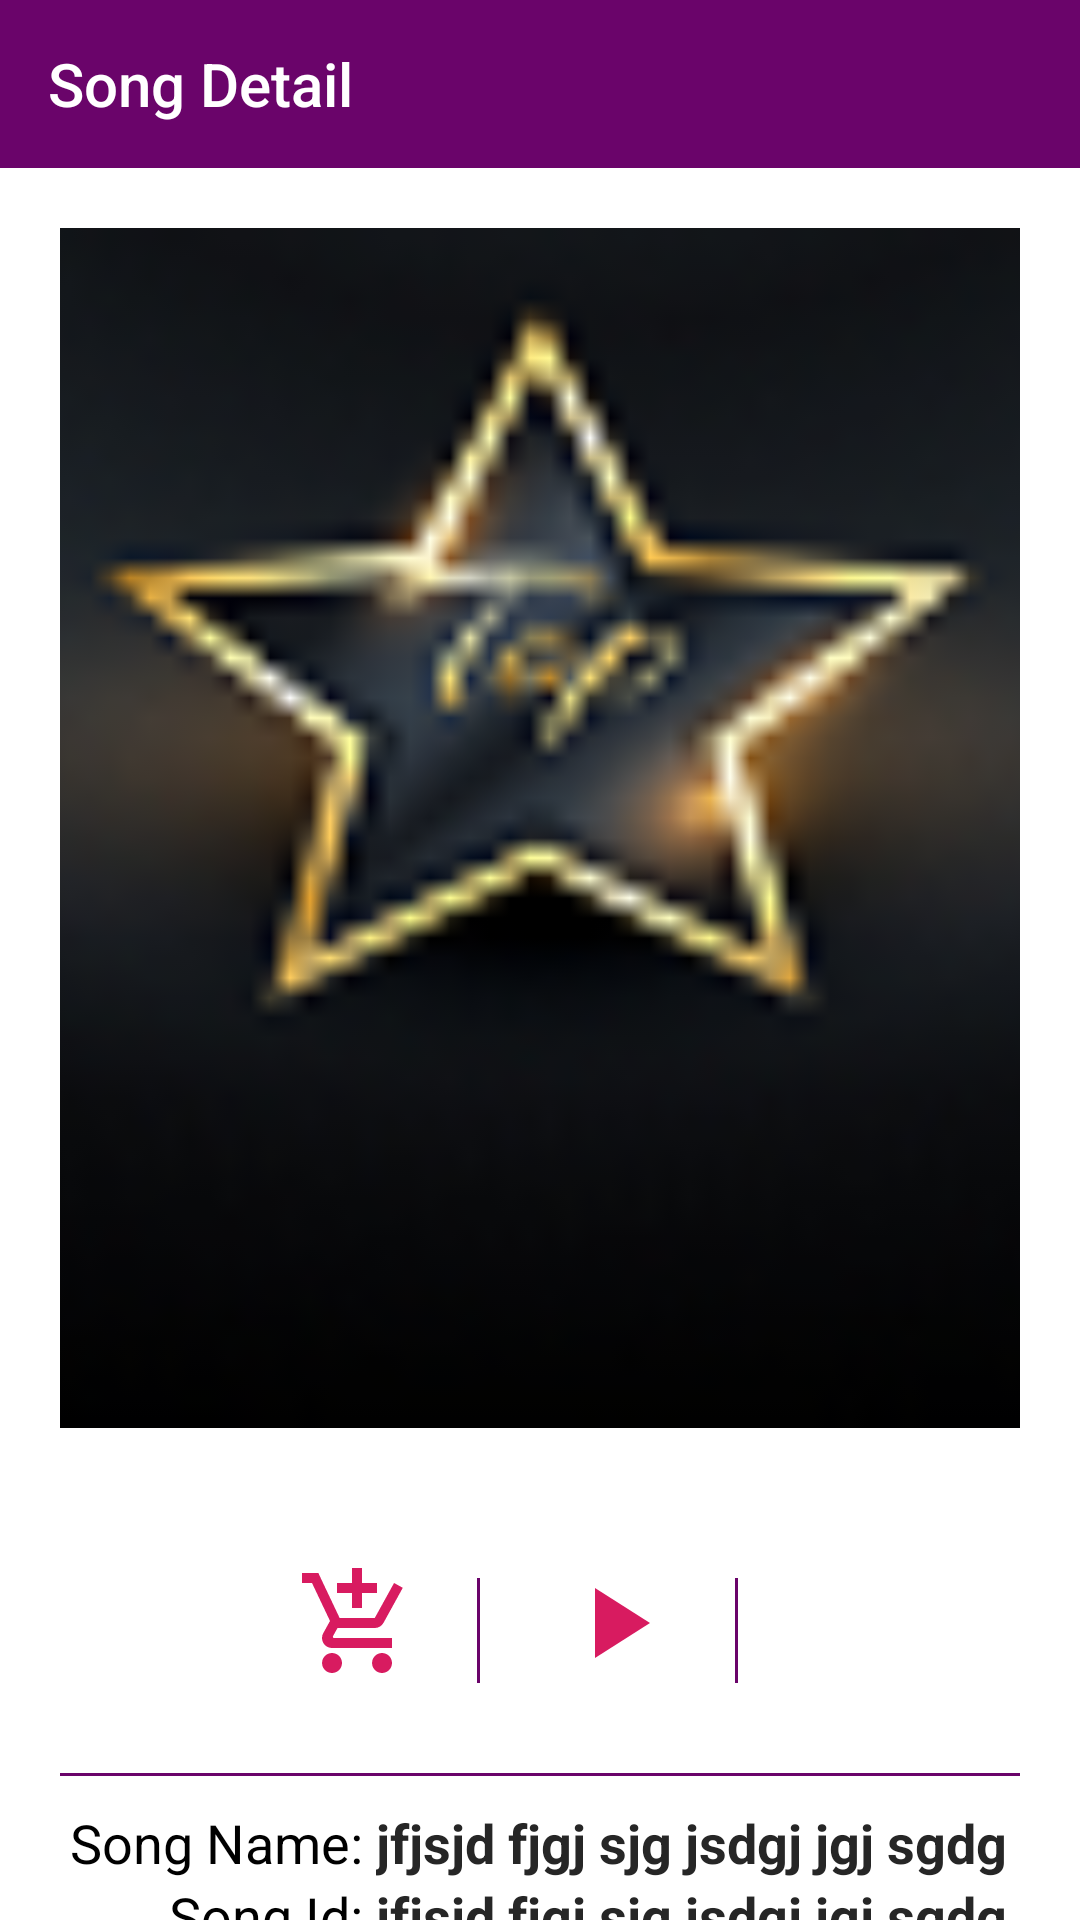

Write the Android layout XML for this screen, with the resource values it uses.
<!-- AndroidManifest.xml: application theme Theme.AppCompat.NoActionBar -->
<!-- res/layout/activity_song_detail.xml -->
<?xml version="1.0" encoding="utf-8"?>
<RelativeLayout xmlns:android="http://schemas.android.com/apk/res/android"
    xmlns:app="http://schemas.android.com/apk/res-auto"
    xmlns:tools="http://schemas.android.com/tools"
    android:layout_width="match_parent"
    android:layout_height="match_parent"
    tools:context=".activity.SongActivity"
    android:background="@color/white"
    >

    <android.support.v7.widget.Toolbar
        android:layout_width="match_parent"
        android:layout_height="wrap_content"
        android:id="@+id/songToolbar"
        app:title="Song Detail"
        android:background="@color/menuColor">

    </android.support.v7.widget.Toolbar>

    <LinearLayout
        android:layout_width="match_parent"
        android:layout_height="wrap_content"
        android:orientation="vertical"
        android:layout_below="@+id/songToolbar"
        >
        <ImageView
            android:id="@+id/songImage"
            android:layout_width="match_parent"
            android:layout_height="400dp"
            android:src="@drawable/slide1"
            android:scaleType="centerCrop"
            android:layout_margin="@dimen/margin_20"
            ></ImageView>


<LinearLayout
    android:layout_width="wrap_content"
    android:layout_height="wrap_content"
    android:orientation="horizontal"
    android:layout_marginTop="@dimen/margin_20"
    android:layout_marginBottom="@dimen/margin_20"
    android:layout_marginLeft="@dimen/margin_30"
    android:layout_marginRight="@dimen/margin_30"
    android:weightSum="2"
    android:gravity="center"
    android:layout_gravity="center"
    >
    <LinearLayout
        android:layout_width="match_parent"
        android:layout_height="wrap_content"
        android:orientation="horizontal"
        android:layout_weight="1"
        android:padding="@dimen/margin_5"
        android:id="@+id/addToCart"
        >
        <ImageView
            android:layout_width="40dp"
            android:layout_height="40dp"
            android:src="@drawable/ic_cart"
            android:scaleType="centerCrop"
            ></ImageView>

        <View
            android:layout_width="1dp"
            android:layout_height="match_parent"
            android:background="@color/colorAccent"
            android:layout_marginTop="@dimen/margin_5"
            android:layout_marginLeft="@dimen/margin_20"
            android:layout_marginRight="@dimen/margin_20"
            ></View>
    </LinearLayout>

    <LinearLayout
        android:layout_width="match_parent"
        android:layout_height="wrap_content"
        android:orientation="horizontal"
        android:layout_weight="1"
        android:id="@+id/palySong"

        >
        <ImageView
            android:layout_width="40dp"
            android:layout_height="40dp"
            android:src="@drawable/ic_baseline_play_arrow_24"
            android:scaleType="centerCrop"
            ></ImageView>

        <View
            android:layout_width="1dp"
            android:layout_height="match_parent"
            android:background="@color/colorAccent"
            android:layout_marginTop="@dimen/margin_5"
            android:layout_marginLeft="@dimen/margin_20"
            android:layout_marginRight="@dimen/margin_20"
            ></View>
    </LinearLayout>
    <LinearLayout
        android:layout_width="match_parent"
        android:layout_height="wrap_content"
        android:orientation="horizontal"
        android:layout_weight="1"
        android:id="@+id/addToFav"
        android:visibility="gone"
        >
        <ImageView
            android:layout_width="40dp"
            android:layout_height="40dp"
            android:src="@drawable/ic_heart"
            android:scaleType="centerCrop"
            ></ImageView>

        <View
            android:layout_width="1dp"
            android:layout_height="match_parent"
            android:background="@color/colorAccent"
            android:layout_marginTop="@dimen/margin_5"
            android:layout_marginLeft="@dimen/margin_20"
            android:layout_marginRight="@dimen/margin_20"
            ></View>
    </LinearLayout>
    <LinearLayout
        android:layout_width="match_parent"
        android:layout_height="wrap_content"
        android:orientation="horizontal"
        android:layout_weight="1"
        android:id="@+id/giftFriend"
        android:visibility="gone"
        >

        <ImageView
            android:layout_width="29dp"
            android:layout_height="40dp"
            android:scaleType="centerCrop"
            android:src="@drawable/ic_gift"></ImageView>

        <View
            android:layout_width="1dp"
            android:layout_height="match_parent"
            android:background="@color/colorAccent"
            android:layout_marginTop="@dimen/margin_5"
            android:layout_marginLeft="@dimen/margin_20"
            android:layout_marginRight="@dimen/margin_20"
            ></View>
    </LinearLayout>




</LinearLayout>

     <View
         android:layout_width="match_parent"
         android:layout_height="1dp"
         android:background="@color/colorAccent"
         android:layout_marginTop="@dimen/margin_5"
         android:layout_marginLeft="@dimen/margin_20"
         android:layout_marginRight="@dimen/margin_20"
         android:layout_marginBottom="@dimen/margin_10"
         ></View>

  <LinearLayout
      android:layout_width="match_parent"
      android:layout_height="wrap_content"
      android:gravity="right"
      android:orientation="horizontal"
      android:layout_marginRight="@dimen/margin_20"

      >
      <TextView
          android:layout_width="wrap_content"
          android:layout_height="wrap_content"
          android:text="Song Name: "
          android:textColor="@color/textColorHead"
          android:textSize="@dimen/text_extra_large"
          >

      </TextView>
      <TextView
          android:id="@+id/txtSongName"
          android:layout_width="wrap_content"
          android:layout_height="wrap_content"
          android:text="jfjsjd fjgj sjg jsdgj jgj sgdg "
          android:textColor="@color/theme_dark_text"
          android:textSize="@dimen/text_extra_large"
          android:textStyle="bold"

          >

      </TextView>

  </LinearLayout>
        <LinearLayout
            android:layout_width="match_parent"
            android:layout_height="wrap_content"
            android:gravity="right"
            android:orientation="horizontal"
            android:layout_marginRight="@dimen/margin_20"

            >
            <TextView
                android:layout_width="wrap_content"
                android:layout_height="wrap_content"
                android:text="Song Id: "
                android:textColor="@color/textColorHead"
                android:textSize="@dimen/text_extra_large"
                >

            </TextView>
            <TextView
                android:id="@+id/songId"
                android:layout_width="wrap_content"
                android:layout_height="wrap_content"
                android:text="jfjsjd fjgj sjg jsdgj jgj sgdg "
                android:textColor="@color/theme_dark_text"
                android:textSize="@dimen/text_extra_large"
                android:textStyle="bold"


                >

            </TextView>

        </LinearLayout>
        <LinearLayout
            android:layout_width="match_parent"
            android:layout_height="wrap_content"
            android:gravity="right"
            android:orientation="horizontal"
            android:layout_marginRight="@dimen/margin_20"

            >
            <TextView
                android:layout_width="wrap_content"
                android:layout_height="wrap_content"
                android:text="Artist Name: "
                android:textColor="@color/textColorHead"
                android:textSize="@dimen/text_extra_large"
                >

            </TextView>
            <TextView
                android:id="@+id/txtArtistName"
                android:layout_width="wrap_content"
                android:layout_height="wrap_content"
                android:text="jfjsjd fjgj sjg jsdgj jgj sgdg "
                android:textColor="@color/theme_dark_text"
                android:textSize="@dimen/text_extra_large"
                android:textStyle="bold"


                >

            </TextView>

        </LinearLayout>
        <LinearLayout
            android:layout_width="match_parent"
            android:layout_height="wrap_content"
            android:gravity="right"
            android:orientation="horizontal"
            android:layout_marginRight="@dimen/margin_20"

            >
            <TextView
                android:layout_width="wrap_content"
                android:layout_height="wrap_content"
                android:text="Category Name: "
                android:textColor="@color/textColorHead"
                android:textSize="@dimen/text_extra_large"

                >

            </TextView>
            <TextView
                android:id="@+id/txtCategoryName"
                android:layout_width="wrap_content"
                android:layout_height="wrap_content"
                android:text="jfjsjd fjgj sjg jsdgj jgj sgdg "
                android:textColor="@color/theme_dark_text"
                android:textSize="@dimen/text_extra_large"
                android:textStyle="bold"

                >

            </TextView>

        </LinearLayout>


    </LinearLayout>


    <com.example.jean.jcplayer.view.JcPlayerView
        android:background="@color/menuColor"
        android:id="@+id/jcplayer"
        android:layout_alignParentBottom="true"
        android:layout_width="match_parent"
        android:layout_height="wrap_content"

        app:show_random_button="false"
        app:show_repeat_button="false"
        android:forceHasOverlappingRendering="true"
        android:fitsSystemWindows="true"
        android:gravity="bottom"
        android:visibility="gone"/>
</RelativeLayout>
<!-- resources referenced by this layout -->
<resources>
  <color name="colorAccent">#6A046A</color>
  <color name="menuColor">#6A046A</color>
  <color name="textColorHead">#000</color>
  <color name="theme_dark_text">#262626</color>
  <color name="white">#ffffff</color>
  <dimen name="margin_10">10dp</dimen>
  <dimen name="margin_20">20dp</dimen>
  <dimen name="margin_30">30dp</dimen>
  <dimen name="margin_5">5dp</dimen>
  <dimen name="text_extra_large">18sp</dimen>
  <!-- drawable ic_baseline_play_arrow_24 (drawable) -->
  <vector xmlns:android="http://schemas.android.com/apk/res/android"
      android:width="24dp"
      android:height="24dp"
      android:viewportWidth="24"
      android:viewportHeight="24"
      android:tint="#D81B60">
    <path
        android:fillColor="#D81B60"
        android:pathData="M8,5v14l11,-7z"/>
  </vector>
  <!-- drawable ic_cart (drawable) -->
  <vector xmlns:android="http://schemas.android.com/apk/res/android"
      android:width="24dp"
      android:height="24dp"
      android:viewportWidth="24"
      android:viewportHeight="24"
      android:tint="#D81B60">
    <path
        android:fillColor="#D81B60"
        android:pathData="M11,9h2L13,6h3L16,4h-3L13,1h-2v3L8,4v2h3v3zM7,18c-1.1,0 -1.99,0.9 -1.99,2S5.9,22 7,22s2,-0.9 2,-2 -0.9,-2 -2,-2zM17,18c-1.1,0 -1.99,0.9 -1.99,2s0.89,2 1.99,2 2,-0.9 2,-2 -0.9,-2 -2,-2zM7.17,14.75l0.03,-0.12 0.9,-1.63h7.45c0.75,0 1.41,-0.41 1.75,-1.03l3.86,-7.01L19.42,4h-0.01l-1.1,2 -2.76,5L8.53,11l-0.13,-0.27L6.16,6l-0.95,-2 -0.94,-2L1,2v2h2l3.6,7.59 -1.35,2.45c-0.16,0.28 -0.25,0.61 -0.25,0.96 0,1.1 0.9,2 2,2h12v-2L7.42,15c-0.13,0 -0.25,-0.11 -0.25,-0.25z"/>
  </vector>
  <!-- drawable ic_gift (drawable) -->
  <vector android:height="24dp" android:tint="#D81B60"
      android:viewportHeight="24" android:viewportWidth="24"
      android:width="24dp" xmlns:android="http://schemas.android.com/apk/res/android">
      <path android:fillColor="#D81B60" android:pathData="M20,6h-2.18c0.11,-0.31 0.18,-0.65 0.18,-1 0,-1.66 -1.34,-3 -3,-3 -1.05,0 -1.96,0.54 -2.5,1.35l-0.5,0.67 -0.5,-0.68C10.96,2.54 10.05,2 9,2 7.34,2 6,3.34 6,5c0,0.35 0.07,0.69 0.18,1L4,6c-1.11,0 -1.99,0.89 -1.99,2L2,19c0,1.11 0.89,2 2,2h16c1.11,0 2,-0.89 2,-2L22,8c0,-1.11 -0.89,-2 -2,-2zM15,4c0.55,0 1,0.45 1,1s-0.45,1 -1,1 -1,-0.45 -1,-1 0.45,-1 1,-1zM9,4c0.55,0 1,0.45 1,1s-0.45,1 -1,1 -1,-0.45 -1,-1 0.45,-1 1,-1zM20,19L4,19v-2h16v2zM20,14L4,14L4,8h5.08L7,10.83 8.62,12 11,8.76l1,-1.36 1,1.36L15.38,12 17,10.83 14.92,8L20,8v6z"/>
  </vector>
  <!-- drawable ic_heart (drawable) -->
  <vector xmlns:android="http://schemas.android.com/apk/res/android"
  android:width="16dp"
  android:height="14.243dp"
  android:viewportWidth="16"
  android:viewportHeight="14.243">
  <path
      android:pathData="M7.997,14.243a0.949,0.949 0,0 0,0.62 -0.233c0.647,-0.567 1.27,-1.1 1.82,-1.567l0,0a33.451,33.451 0,0 0,3.973 -3.73,5.956 5.956,0 0,0 1.587,-3.9 4.992,4.992 0,0 0,-1.27 -3.417,4.3 4.3,0 0,0 -3.2,-1.393 4.035,4.035 0,0 0,-2.513 0.867,5.136 5.136,0 0,0 -1.017,1.06 5.054,5.054 0,0 0,-1.017 -1.06,4.015 4.015,0 0,0 -2.513,-0.867 4.292,4.292 0,0 0,-3.2 1.393,4.992 4.992,0 0,0 -1.27,3.417 5.956,5.956 0,0 0,1.587 3.9,33.712 33.712,0 0,0 3.973,3.73c0.55,0.47 1.177,1 1.823,1.567A0.89,0.89 0,0 0,7.997 14.243ZM11.527,0.9431a3.383,3.383 0,0 1,2.513 1.09,4.061 4.061,0 0,1 1.02,2.78 5,5 0,0 1,-1.373 3.3,32.994 32.994,0 0,1 -3.86,3.613l0,0c-0.553,0.47 -1.177,1 -1.83,1.573 -0.657,-0.57 -1.283,-1.1 -1.837,-1.577a33.276,33.276 0,0 1,-3.86 -3.613,5.006 5.006,0 0,1 -1.373,-3.3 4.071,4.071 0,0 1,1.02 -2.78,3.377 3.377,0 0,1 2.513,-1.09 3.105,3.105 0,0 1,1.94 0.673,4.536 4.536,0 0,1 1.083,1.253 0.593,0.593 0,0 0,1.02 0,4.526 4.526,0 0,1 1.083,-1.253A3.121,3.121 0,0 1,11.527 0.943Z"
      android:fillColor="#D81B60"/>
  </vector>
  <!-- drawable slide1: png bitmap (drawable, 9869 bytes) -->
</resources>
